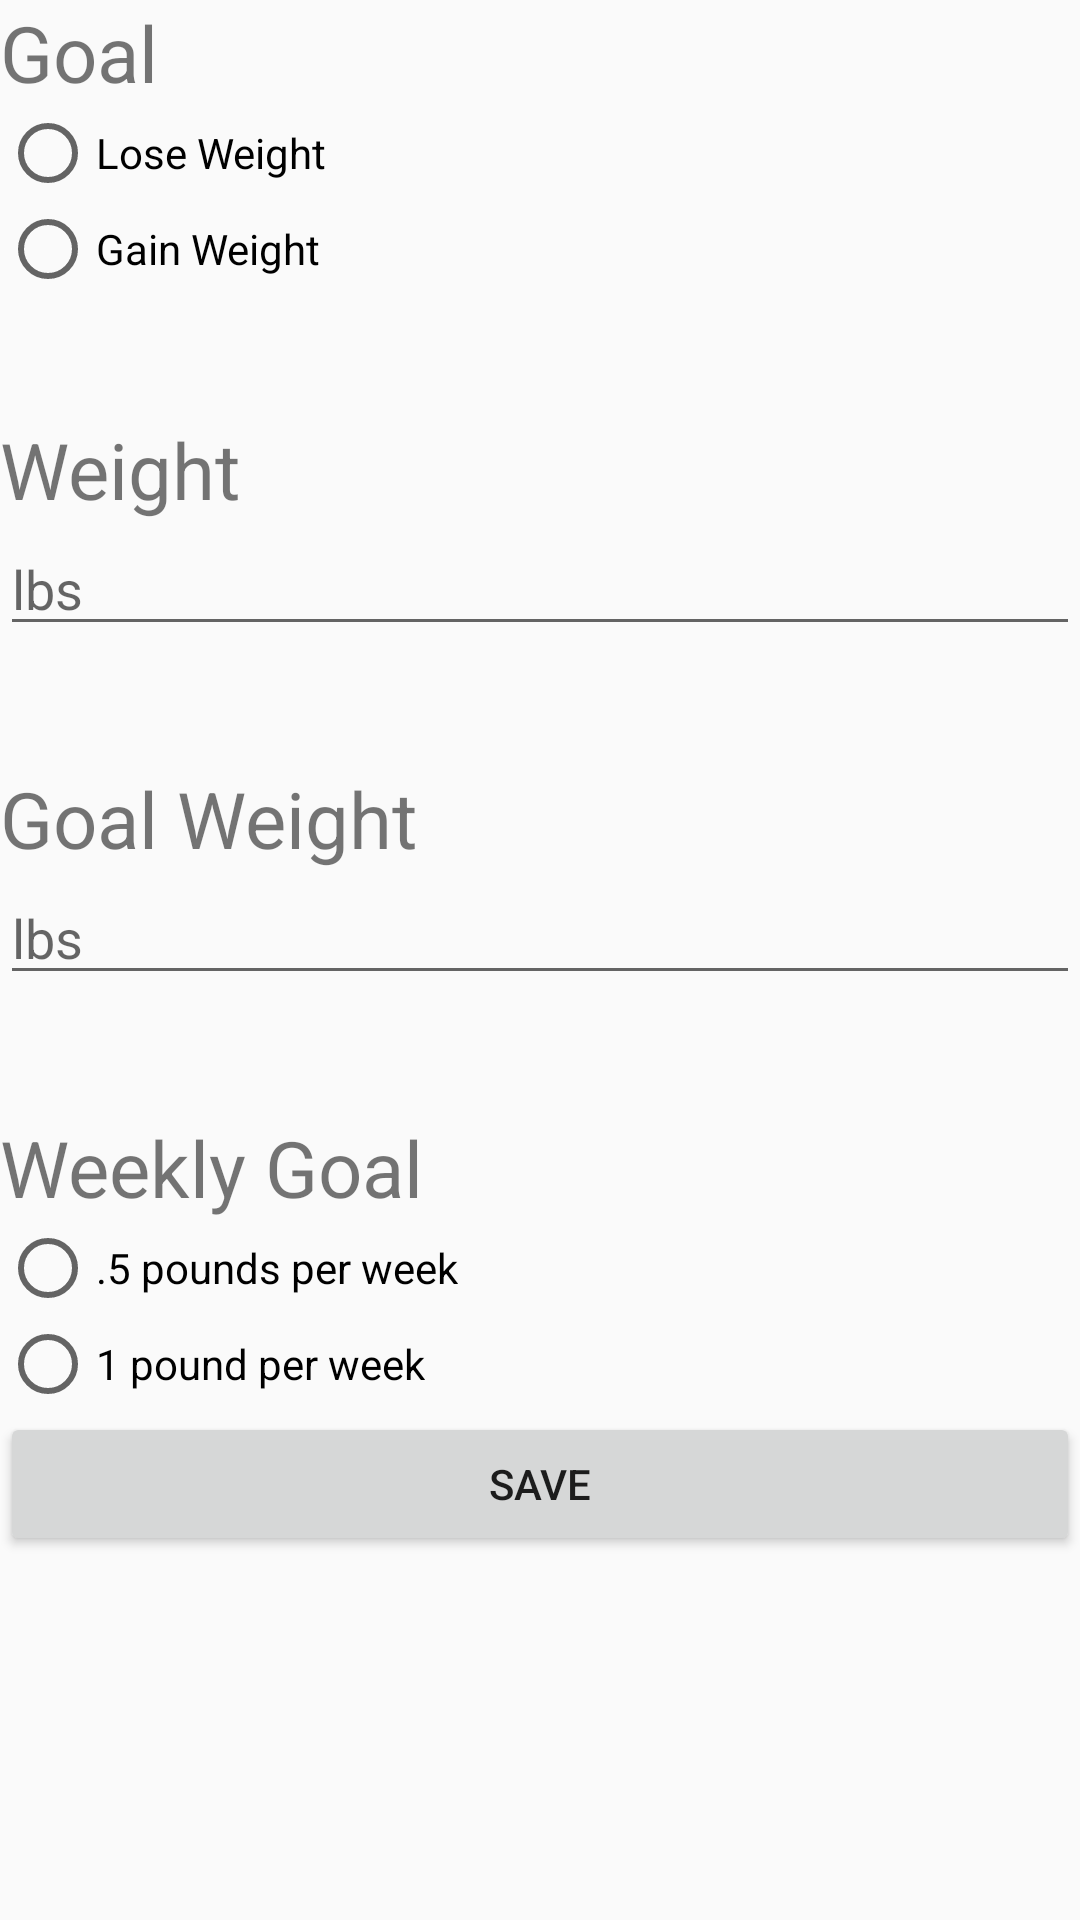

Produce the Android XML layout that renders to this screen, including the resource entries it uses.
<!-- AndroidManifest.xml: application theme AppTheme -->
<!-- res/layout/fragment_more.xml -->
<?xml version="1.0" encoding="utf-8"?>
<RelativeLayout xmlns:android="http://schemas.android.com/apk/res/android"
    android:layout_width="match_parent" 
    android:layout_height="match_parent">


    <LinearLayout
        android:layout_width="match_parent"
        android:layout_height="match_parent"
        android:layout_alignParentEnd="true"
        android:layout_alignParentBottom="true"
        android:layout_gravity="center_vertical"
        android:layout_marginEnd="0dp"
        android:layout_marginRight="20dp"
        android:layout_marginBottom="0dp"
        android:orientation="vertical">

        <TextView
            android:layout_width="match_parent"
            android:layout_height="wrap_content"
            android:text="Goal"
            android:textSize="26dp" />

        <RadioGroup xmlns:android="http://schemas.android.com/apk/res/android"
            android:layout_width="match_parent"
            android:layout_height="wrap_content"
            android:layout_marginBottom="20dp"
            android:orientation="vertical">

            <RadioButton
                android:id="@+id/set_radio_lose_weight"
                android:layout_width="wrap_content"
                android:layout_height="wrap_content"
                android:onClick="onSetRadioButtonClickedGoals"
                android:text="Lose Weight" />

            <RadioButton
                android:id="@+id/set_radio_gain_weight"
                android:layout_width="wrap_content"
                android:layout_height="wrap_content"
                android:onClick="onSetRadioButtonClickedGoals"
                android:text="Gain Weight" />
        </RadioGroup>


        <TextView
            android:layout_width="match_parent"
            android:layout_height="wrap_content"
            android:layout_marginTop="20dp"
            android:text="Weight"
            android:textSize="26dp" />

        <EditText
            android:id="@+id/set_weight_text"
            android:layout_width="match_parent"
            android:layout_height="wrap_content"
            android:layout_marginBottom="20dp"
            android:hint="lbs"
            android:inputType="number" />

        <TextView
            android:layout_width="match_parent"
            android:layout_height="wrap_content"
            android:layout_marginTop="20dp"
            android:text="Goal Weight"
            android:textSize="26dp" />

        <EditText
            android:id="@+id/set_goal_weight_text"
            android:layout_width="match_parent"
            android:layout_height="wrap_content"
            android:layout_marginBottom="20dp"
            android:hint="lbs"
            android:inputType="number" />

        <TextView
            android:layout_width="match_parent"
            android:layout_height="wrap_content"
            android:layout_marginTop="20dp"
            android:text="Weekly Goal"
            android:textSize="26dp" />

        <RadioGroup xmlns:android="http://schemas.android.com/apk/res/android"
            android:layout_width="match_parent"
            android:layout_height="wrap_content"
            android:orientation="vertical">

            <RadioButton
                android:id="@+id/set_radio_goal_weight_change"
                android:layout_width="wrap_content"
                android:layout_height="wrap_content"
                android:onClick="onSetRadioButtonClickedGoalsPerWeek"
                android:text=".5 pounds per week" />

            <RadioButton
                android:id="@+id/set_radio_goal_weight_change_more"
                android:layout_width="wrap_content"
                android:layout_height="wrap_content"
                android:onClick="onSetRadioButtonClickedGoalsPerWeek"
                android:text="1 pound per week" />
        </RadioGroup>

        <Button
            android:id="@+id/save_button"
            android:layout_width="match_parent"
            android:layout_height="wrap_content"
            android:layout_alignStart="@id/set_goal_weight_text"
            android:text="Save"
            android:onClick="s"/>

    </LinearLayout>
    
</RelativeLayout>
<!-- resources referenced by this layout -->
<resources>
  <style name="AppTheme" parent="Theme.AppCompat.Light.DarkActionBar">
          
          <item name="colorPrimary">@color/colorPrimary</item>
          <item name="colorPrimaryDark">@color/colorPrimaryDark</item>
          <item name="colorAccent">@color/colorAccent</item>
      </style>
  <color name="colorPrimary">#008577</color>
  <color name="colorPrimaryDark">#00574B</color>
  <color name="colorAccent">#D81B60</color>
</resources>
